The GitHub repository SrujanVaddiparthi/DSCI601-generative-ai-for-sustainability contains a labelled image folder "A_nok" with 2 categories: scratches, spots. Examples follow, each with its label.

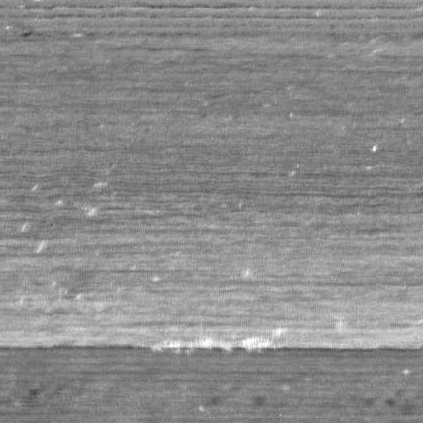
Label: scratches

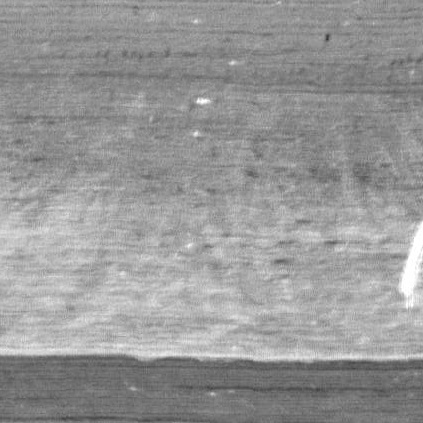
Label: scratches

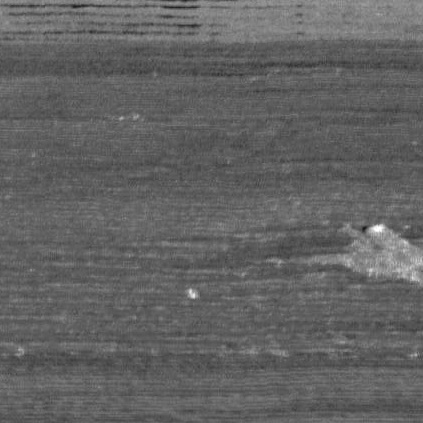
Label: spots

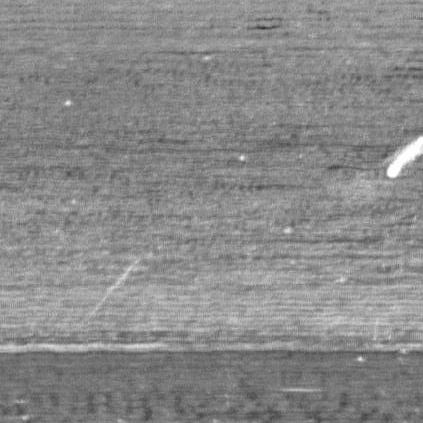
Label: scratches

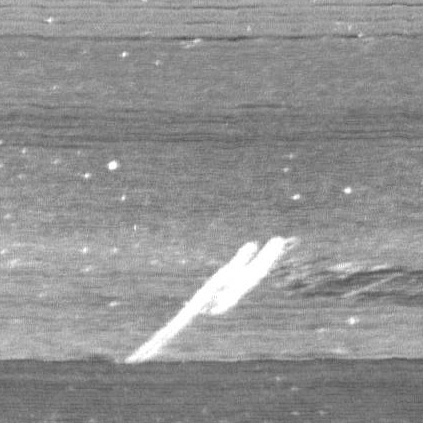
Label: scratches

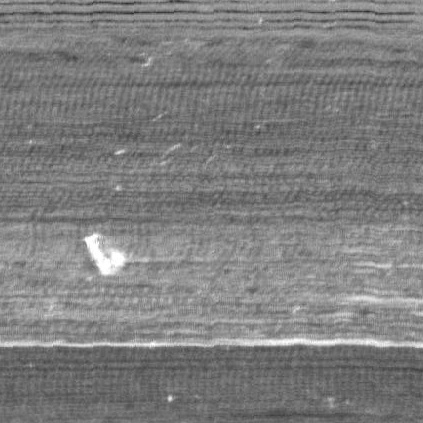
Label: scratches
